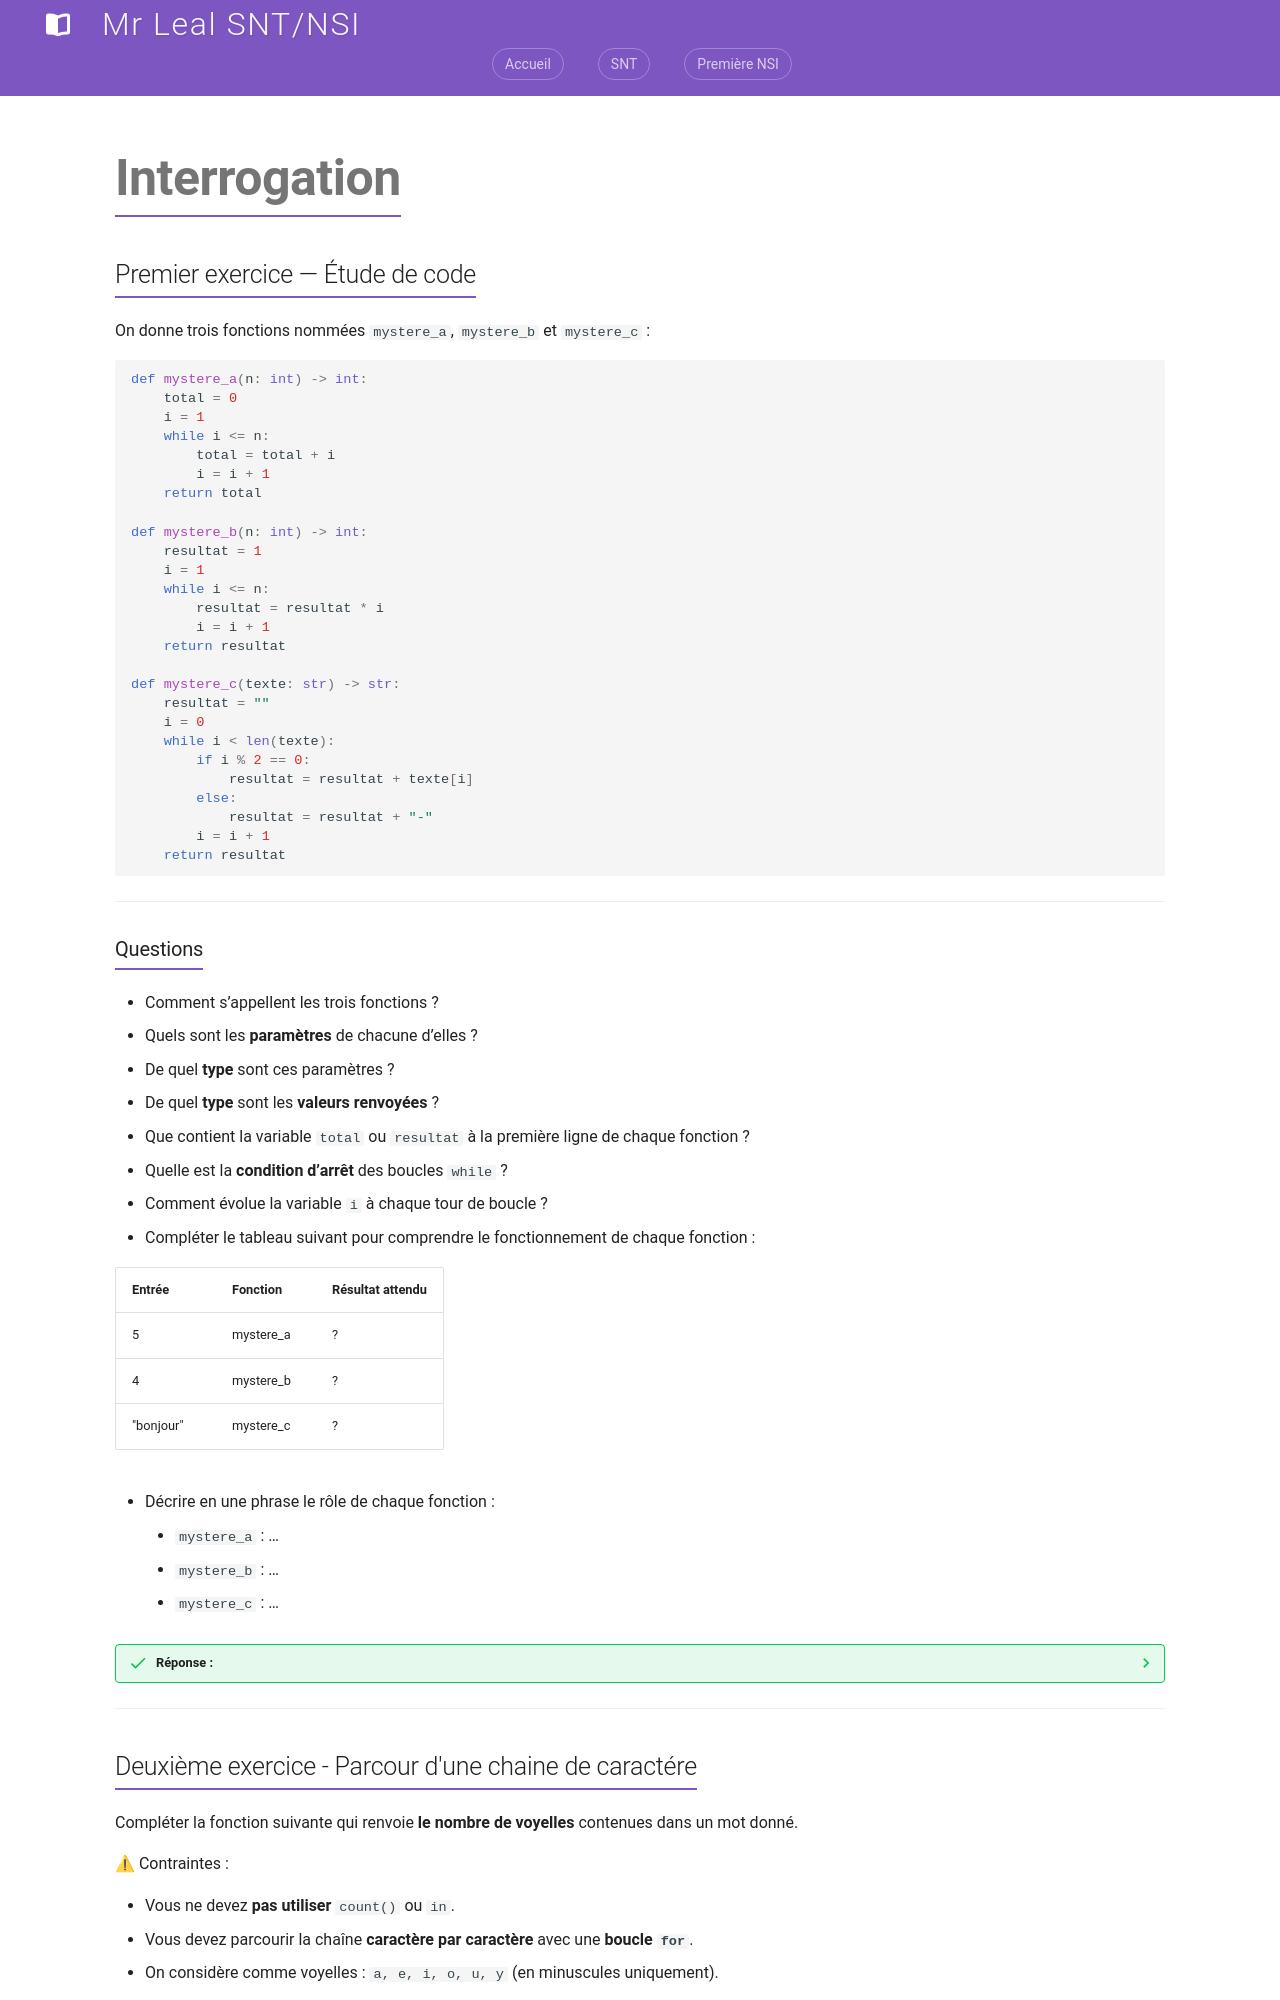

repository: jemangedespatate/projet_mkdocs · page: NSI_1/Programmation_Python/interrogation_2/interrogation/index.html · generator: mkdocs

## Premier exercice — Étude de code

On donne trois fonctions nommées `mystere_a`, `mystere_b` et `mystere_c` :

```python
def mystere_a(n: int) -> int:
    total = 0
    i = 1
    while i <= n:
        total = total + i
        i = i + 1
    return total

def mystere_b(n: int) -> int:
    resultat = 1
    i = 1
    while i <= n:
        resultat = resultat * i
        i = i + 1
    return resultat

def mystere_c(texte: str) -> str:
    resultat = ""
    i = 0
    while i < len(texte):
        if i % 2 == 0:
            resultat = resultat + texte[i]
        else:
            resultat = resultat + "-"
        i = i + 1
    return resultat
```

---

### Questions

* Comment s’appellent les trois fonctions ?
* Quels sont les **paramètres** de chacune d’elles ?
* De quel **type** sont ces paramètres ?
* De quel **type** sont les **valeurs renvoyées** ?
* Que contient la variable `total` ou `resultat` à la première ligne de chaque fonction ?
* Quelle est la **condition d’arrêt** des boucles `while` ?
* Comment évolue la variable `i` à chaque tour de boucle ?
* Compléter le tableau suivant pour comprendre le fonctionnement de chaque fonction :

| Entrée    | Fonction  | Résultat attendu |
| --------- | --------- | ---------------- |
| 5         | mystere_a | ?                |
| 4         | mystere_b | ?                |
| "bonjour" | mystere_c | ?                | 

* Décrire en une phrase le rôle de chaque fonction :

    * `mystere_a` : …
    * `mystere_b` : …
    * `mystere_c` : …


??? success "Réponse :"

    #### 1⃣ Noms des fonctions

    Les trois fonctions s’appellent :

    * `mystere_a`
    * `mystere_b`
    * `mystere_c`

    ---

    #### 2⃣ Paramètres de chaque fonction

    | Fonction    | Paramètre | Type du paramètre |
    | ----------- | --------- | ----------------- |
    | `mystere_a` | `n`       | `int`             |
    | `mystere_b` | `n`       | `int`             |
    | `mystere_c` | `texte`   | `str`             |

    ---

    #### 3⃣ Type des valeurs renvoyées

    | Fonction    | Type de la valeur renvoyée |
    | ----------- | -------------------------- |
    | `mystere_a` | `int`                      |
    | `mystere_b` | `int`                      |
    | `mystere_c` | `str`                      |

    ---

    #### 4⃣ Contenu initial de la variable `total` ou `resultat`

    | Fonction    | Variable utilisée | Valeur initiale    | Rôle                                |
    | ----------- | ----------------- | ------------------ | ----------------------------------- |
    | `mystere_a` | `total`           | `0`                | Sert à accumuler une somme          |
    | `mystere_b` | `resultat`        | `1`                | Sert à accumuler un produit         |
    | `mystere_c` | `resultat`        | `""` (chaîne vide) | Sert à construire un texte résultat |

    ---

    #### 5⃣ Condition d’arrêt de la boucle `while`

    | Fonction    | Condition d’arrêt |
    | ----------- | ----------------- |
    | `mystere_a` | `i > n`           |
    | `mystere_b` | `i > n`           |
    | `mystere_c` | `i >= len(texte)` |

    Autrement dit, la boucle s’arrête quand `i` devient supérieur à la limite (`n` ou la longueur du texte).

    ---

    #### 6⃣ Évolution de la variable `i`

    Dans les trois fonctions :

    ```python
    i = i + 1
    ```

    ➡ donc `i` **augmente de 1 à chaque tour de boucle**.

    ---

    ### 🧮 7⃣ Compléter le tableau

    | Entrée    | Fonction    | Résultat attendu | Explication                                                                       |
    | --------- | ----------- | ---------------- | --------------------------------------------------------------------------------- |
    | 5         | `mystere_a` | `15`             | car 1 + 2 + 3 + 4 + 5 = 15                                                        |
    | 4         | `mystere_b` | `24`             | car 1 × 2 × 3 × 4 = 24                                                            |
    | "bonjour" | `mystere_c` | `"b-n-j-u-"`     | on garde les lettres d’indice pair, on remplace celles d’indice impair par un `-` |

    ---

    ### ✏ 8⃣ Rôle de chaque fonction

    | Fonction    | Description                                                               |
    | ----------- | ------------------------------------------------------------------------- |
    | `mystere_a` | Calcule la **somme** des nombres de 1 à `n`.                              |
    | `mystere_b` | Calcule le **produit** des nombres de 1 à `n` (le **factoriel** de `n`).  |
    | `mystere_c` | Transforme une chaîne en remplaçant **une lettre sur deux par un tiret**. |

---
